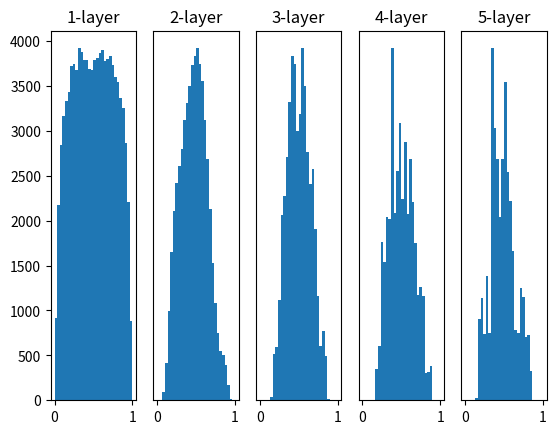

Python code for this plot:
import numpy as np
import matplotlib.pyplot as plt


def sigmoid(x):
    return 1 / (1 + np.exp(-x))


def ReLU(x):
    return np.maximum(0, x)


def tanh(x):
    return np.tanh(x)
    
input_data = np.random.randn(1000, 100)  # 1000개의 데이터
node_num = 100  # 각 은닉층의 노드(뉴런) 수
hidden_layer_size = 5  # 은닉층이 5개
activations = {}  # 이곳에 활성화 결과를 저장

x = input_data

for i in range(hidden_layer_size):
    if i != 0:
        x = activations[i-1]

    # 초깃값을 다양하게 바꿔가며 실험해보자！
    # w = np.random.randn(node_num, node_num) * 1
    # w = np.random.randn(node_num, node_num) * 0.01
    # w = np.random.randn(node_num, node_num) * np.sqrt(1.0 / node_num)
    w = np.random.randn(node_num, node_num) * np.sqrt(2.0 / node_num)


    a = np.dot(x, w)


    # 활성화 함수도 바꿔가며 실험해보자！
    z = sigmoid(a)
    # z = ReLU(a)
    # z = tanh(a)

    activations[i] = z

# 히스토그램 그리기
for i, a in activations.items():
    plt.subplot(1, len(activations), i+1)
    plt.title(str(i+1) + "-layer")
    if i != 0: plt.yticks([], [])
    # plt.xlim(0.1, 1)
    # plt.ylim(0, 7000)
    plt.hist(a.flatten(), 30, range=(0,1))
plt.show()